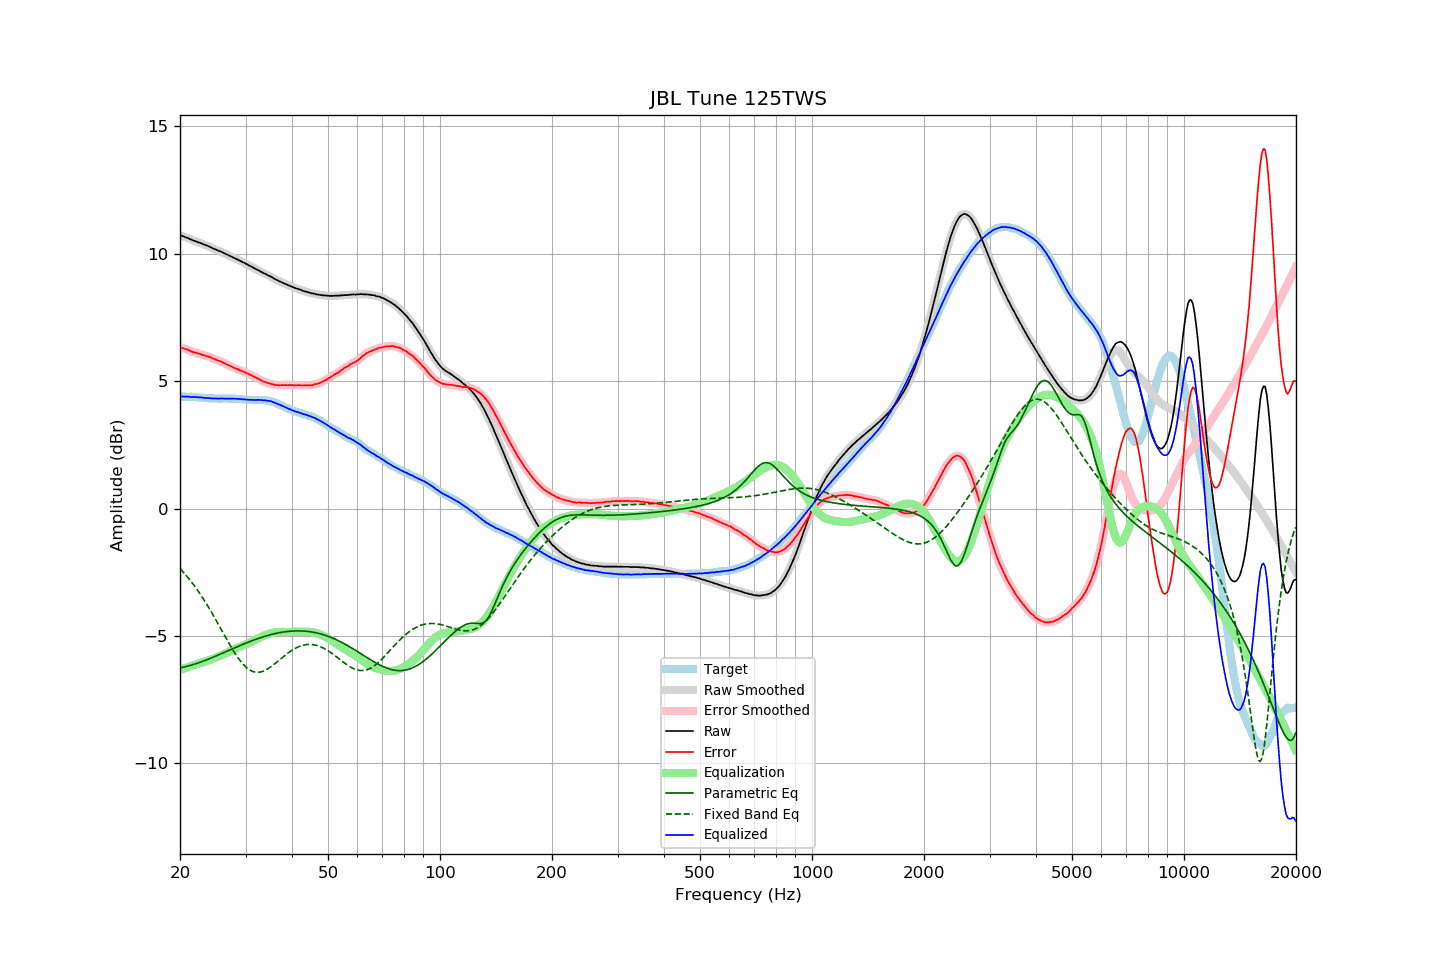

The table this chart was drawn from, first rows:
frequency, raw, error, smoothed, error_smoothed, equalization, parametric_eq, fixed_band_eq, equalized_raw, equalized_smoothed, target
20.00, 10.71, 6.32, 10.72, 6.32, -6.33, -6.25, -2.35, 4.38, 4.38, 4.39
20.20, 10.70, 6.31, 10.70, 6.31, -6.31, -6.24, -2.42, 4.39, 4.39, 4.39
20.40, 10.68, 6.29, 10.68, 6.29, -6.29, -6.23, -2.49, 4.40, 4.39, 4.39
20.61, 10.65, 6.26, 10.66, 6.27, -6.26, -6.21, -2.56, 4.39, 4.40, 4.39
20.81, 10.63, 6.25, 10.63, 6.25, -6.24, -6.20, -2.64, 4.39, 4.39, 4.38
21.02, 10.61, 6.23, 10.61, 6.22, -6.22, -6.18, -2.71, 4.39, 4.39, 4.38
21.23, 10.57, 6.19, 10.58, 6.20, -6.20, -6.16, -2.79, 4.38, 4.38, 4.38
21.44, 10.55, 6.16, 10.55, 6.17, -6.17, -6.14, -2.87, 4.38, 4.38, 4.39
21.66, 10.52, 6.14, 10.53, 6.14, -6.15, -6.13, -2.95, 4.37, 4.37, 4.38
21.87, 10.50, 6.12, 10.50, 6.13, -6.13, -6.11, -3.04, 4.37, 4.37, 4.38
22.09, 10.48, 6.12, 10.48, 6.11, -6.11, -6.08, -3.12, 4.37, 4.37, 4.37
22.31, 10.45, 6.09, 10.46, 6.09, -6.09, -6.06, -3.21, 4.36, 4.37, 4.37
22.54, 10.43, 6.08, 10.43, 6.07, -6.07, -6.04, -3.30, 4.36, 4.36, 4.36
22.76, 10.41, 6.06, 10.41, 6.05, -6.05, -6.02, -3.40, 4.36, 4.36, 4.36
22.99, 10.38, 6.03, 10.39, 6.03, -6.04, -6.00, -3.49, 4.35, 4.35, 4.36
23.22, 10.36, 6.02, 10.36, 6.01, -6.02, -5.97, -3.59, 4.35, 4.35, 4.35
23.45, 10.33, 5.99, 10.34, 5.99, -6.00, -5.95, -3.69, 4.34, 4.34, 4.35
23.69, 10.31, 5.98, 10.31, 5.98, -5.97, -5.92, -3.79, 4.34, 4.34, 4.33
23.92, 10.28, 5.96, 10.28, 5.96, -5.95, -5.90, -3.90, 4.33, 4.33, 4.32
24.16, 10.25, 5.93, 10.25, 5.93, -5.93, -5.87, -4.00, 4.33, 4.33, 4.32
24.40, 10.22, 5.90, 10.22, 5.90, -5.90, -5.85, -4.11, 4.32, 4.32, 4.32
24.65, 10.19, 5.87, 10.20, 5.87, -5.88, -5.82, -4.22, 4.31, 4.32, 4.32
24.89, 10.17, 5.85, 10.17, 5.85, -5.86, -5.79, -4.33, 4.32, 4.31, 4.32
25.14, 10.14, 5.82, 10.14, 5.83, -5.83, -5.77, -4.44, 4.31, 4.31, 4.32
25.39, 10.11, 5.80, 10.12, 5.81, -5.80, -5.74, -4.56, 4.31, 4.32, 4.31
25.65, 10.09, 5.79, 10.09, 5.78, -5.78, -5.71, -4.67, 4.32, 4.31, 4.31
25.91, 10.06, 5.76, 10.06, 5.75, -5.75, -5.69, -4.78, 4.32, 4.32, 4.31
26.16, 10.03, 5.72, 10.03, 5.72, -5.72, -5.66, -4.90, 4.31, 4.31, 4.32
26.43, 10.00, 5.69, 10.00, 5.69, -5.69, -5.63, -5.01, 4.31, 4.31, 4.32
26.69, 9.97, 5.66, 9.97, 5.66, -5.66, -5.60, -5.12, 4.31, 4.31, 4.31
26.96, 9.94, 5.63, 9.94, 5.63, -5.63, -5.58, -5.24, 4.31, 4.31, 4.31
27.23, 9.91, 5.60, 9.91, 5.60, -5.60, -5.55, -5.35, 4.31, 4.31, 4.31
27.50, 9.88, 5.57, 9.88, 5.57, -5.57, -5.52, -5.45, 4.31, 4.31, 4.31
27.77, 9.85, 5.53, 9.85, 5.54, -5.54, -5.49, -5.56, 4.31, 4.31, 4.32
28.05, 9.82, 5.51, 9.82, 5.51, -5.51, -5.46, -5.66, 4.31, 4.31, 4.31
28.33, 9.79, 5.49, 9.79, 5.49, -5.49, -5.44, -5.75, 4.31, 4.31, 4.31
28.62, 9.76, 5.47, 9.76, 5.46, -5.46, -5.41, -5.85, 4.30, 4.30, 4.30
28.90, 9.73, 5.43, 9.73, 5.43, -5.43, -5.38, -5.93, 4.30, 4.30, 4.31
29.19, 9.70, 5.41, 9.70, 5.41, -5.41, -5.36, -6.02, 4.29, 4.29, 4.29
29.48, 9.66, 5.38, 9.67, 5.38, -5.38, -5.33, -6.09, 4.28, 4.29, 4.28
29.78, 9.64, 5.36, 9.64, 5.36, -5.36, -5.30, -6.16, 4.29, 4.28, 4.28
30.08, 9.60, 5.32, 9.61, 5.33, -5.33, -5.28, -6.22, 4.28, 4.28, 4.28
30.38, 9.57, 5.31, 9.57, 5.30, -5.30, -5.25, -6.27, 4.27, 4.27, 4.27
30.68, 9.53, 5.27, 9.54, 5.27, -5.27, -5.23, -6.32, 4.26, 4.27, 4.27
30.99, 9.50, 5.24, 9.50, 5.24, -5.24, -5.20, -6.36, 4.26, 4.26, 4.26
31.30, 9.47, 5.21, 9.47, 5.21, -5.21, -5.18, -6.39, 4.27, 4.26, 4.26
31.61, 9.43, 5.17, 9.44, 5.18, -5.18, -5.16, -6.41, 4.26, 4.26, 4.26
31.93, 9.40, 5.15, 9.41, 5.14, -5.14, -5.13, -6.42, 4.26, 4.26, 4.26
32.24, 9.37, 5.11, 9.37, 5.11, -5.11, -5.11, -6.43, 4.26, 4.26, 4.27
32.57, 9.34, 5.09, 9.34, 5.08, -5.08, -5.09, -6.42, 4.27, 4.26, 4.25
32.89, 9.30, 5.04, 9.31, 5.04, -5.05, -5.07, -6.41, 4.26, 4.26, 4.26
33.22, 9.27, 5.01, 9.27, 5.01, -5.02, -5.05, -6.40, 4.26, 4.25, 4.26
33.55, 9.23, 4.98, 9.24, 4.98, -4.99, -5.03, -6.37, 4.24, 4.25, 4.26
33.89, 9.21, 4.97, 9.21, 4.96, -4.96, -5.01, -6.35, 4.25, 4.24, 4.24
34.23, 9.17, 4.94, 9.18, 4.94, -4.94, -4.99, -6.31, 4.23, 4.24, 4.23
34.57, 9.14, 4.91, 9.15, 4.92, -4.92, -4.97, -6.27, 4.23, 4.23, 4.23
34.92, 9.11, 4.91, 9.11, 4.90, -4.90, -4.95, -6.23, 4.22, 4.21, 4.21
35.27, 9.08, 4.88, 9.08, 4.88, -4.88, -4.94, -6.19, 4.20, 4.20, 4.20
35.62, 9.04, 4.87, 9.04, 4.87, -4.87, -4.92, -6.14, 4.18, 4.18, 4.17
35.97, 9.00, 4.85, 9.01, 4.85, -4.86, -4.91, -6.09, 4.15, 4.15, 4.16
... 635 more rows
